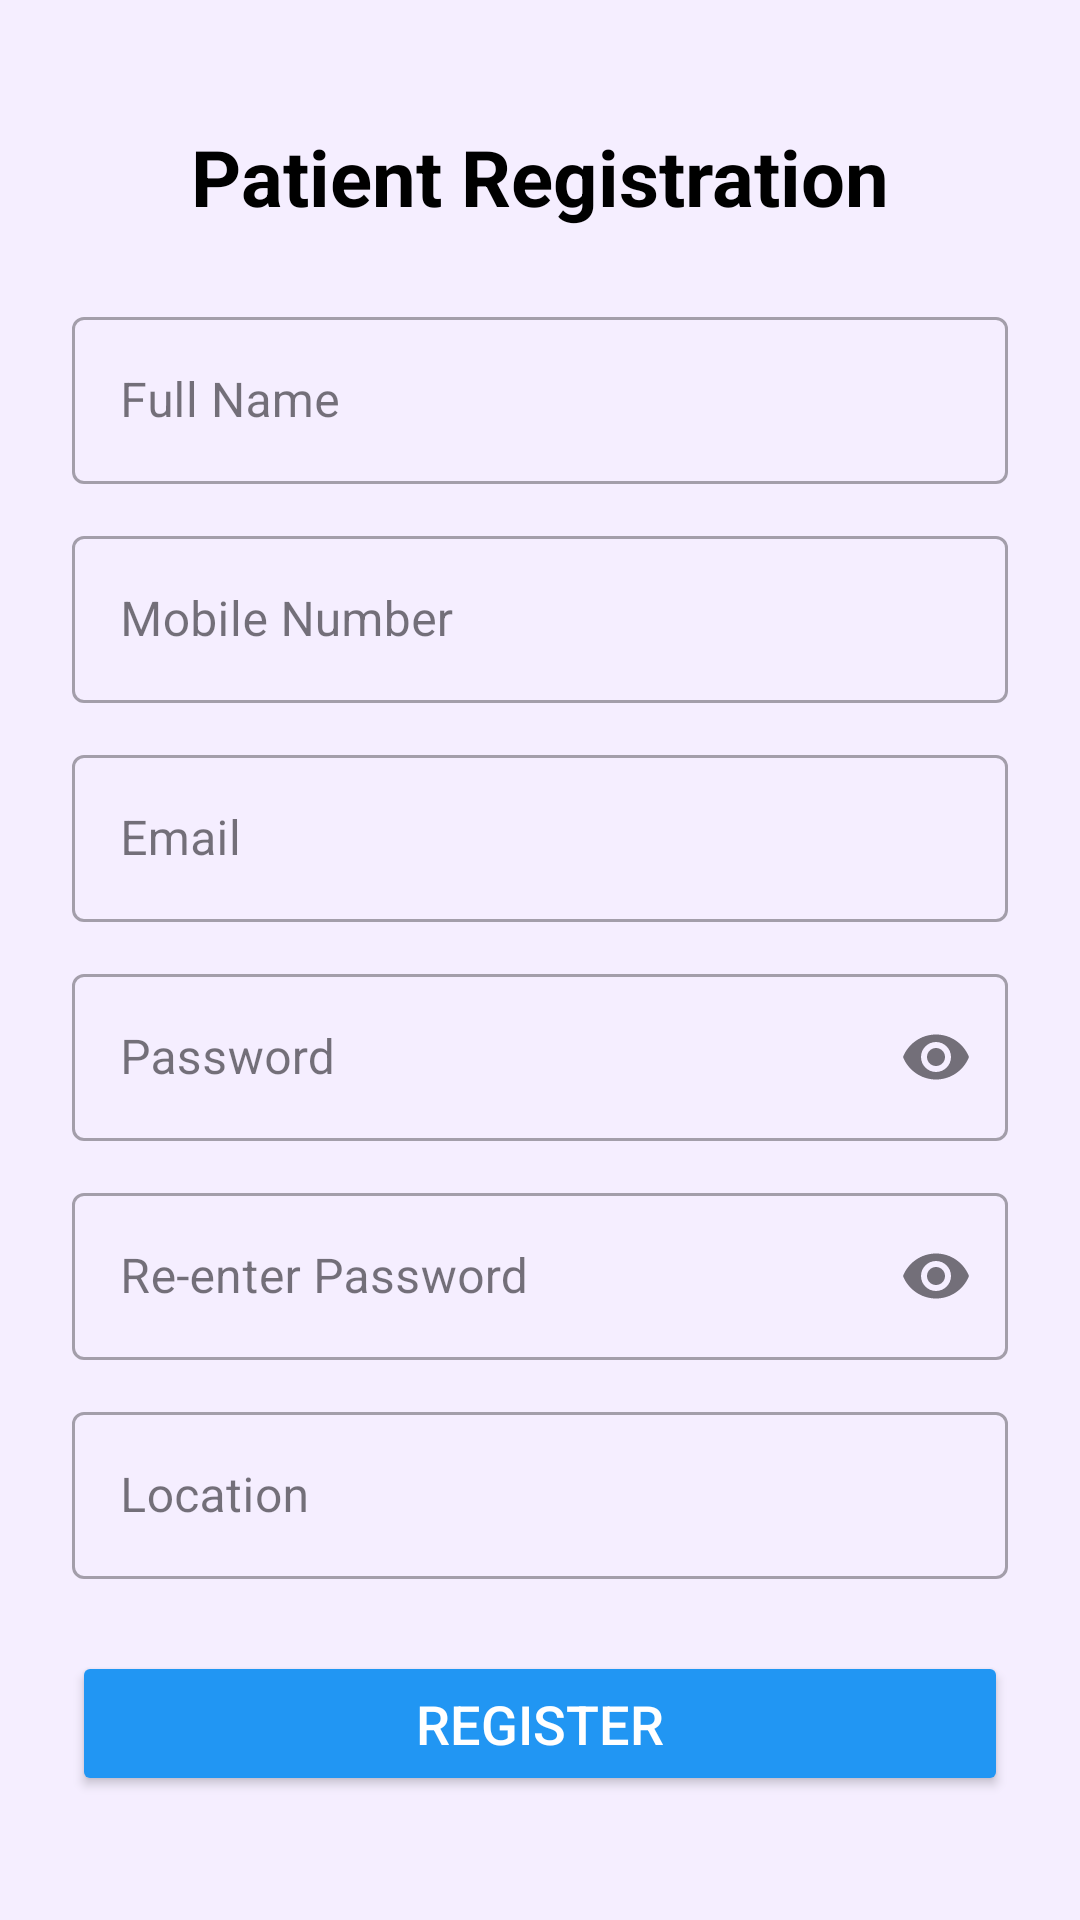

The Android layout XML behind this screen, and the referenced resources:
<!-- AndroidManifest.xml: application theme Theme.Mindtrack1 -->
<!-- res/layout/activity_registerpatient.xml -->
<?xml version="1.0" encoding="utf-8"?>
<androidx.constraintlayout.widget.ConstraintLayout
    xmlns:android="http://schemas.android.com/apk/res/android"
    xmlns:app="http://schemas.android.com/apk/res-auto"
    xmlns:tools="http://schemas.android.com/tools"
    android:id="@+id/register_patient_layout"
    android:layout_width="match_parent"
    android:layout_height="match_parent"
    android:background="@color/material_dynamic_tertiary95"
    tools:context=".registerpatient">

    
    <ScrollView
        android:layout_width="0dp"
        android:layout_height="wrap_content"
        app:layout_constraintTop_toTopOf="parent"
        app:layout_constraintBottom_toBottomOf="parent"
        app:layout_constraintStart_toStartOf="parent"
        app:layout_constraintEnd_toEndOf="parent"
        app:layout_constraintVertical_bias="0.5">

        <LinearLayout
            android:layout_width="match_parent"
            android:layout_height="wrap_content"
            android:orientation="vertical"
            android:padding="24dp"
            android:gravity="center_vertical">

            
            <TextView
                android:layout_width="match_parent"
                android:layout_height="wrap_content"
                android:gravity="center"
                android:text="Patient Registration"
                android:textColor="@android:color/black"
                android:textSize="26sp"
                android:textStyle="bold"
                android:layout_marginBottom="24dp" />

            
            <com.google.android.material.textfield.TextInputLayout
                style="@style/Widget.MaterialComponents.TextInputLayout.OutlinedBox"
                android:layout_width="match_parent"
                android:layout_height="wrap_content"
                android:hint="Full Name"
                android:layout_marginBottom="12dp">

                <com.google.android.material.textfield.TextInputEditText
                    android:id="@+id/et_patient_name"
                    android:layout_width="match_parent"
                    android:layout_height="wrap_content"
                    android:inputType="textPersonName" />
            </com.google.android.material.textfield.TextInputLayout>

            
            <com.google.android.material.textfield.TextInputLayout
                style="@style/Widget.MaterialComponents.TextInputLayout.OutlinedBox"
                android:layout_width="match_parent"
                android:layout_height="wrap_content"
                android:hint="Mobile Number"
                android:layout_marginBottom="12dp">

                <com.google.android.material.textfield.TextInputEditText
                    android:id="@+id/et_patient_mobile"
                    android:layout_width="match_parent"
                    android:layout_height="wrap_content"
                    android:inputType="phone" />
            </com.google.android.material.textfield.TextInputLayout>

            
            <com.google.android.material.textfield.TextInputLayout
                style="@style/Widget.MaterialComponents.TextInputLayout.OutlinedBox"
                android:layout_width="match_parent"
                android:layout_height="wrap_content"
                android:hint="Email"
                android:layout_marginBottom="12dp">

                <com.google.android.material.textfield.TextInputEditText
                    android:id="@+id/et_patient_email"
                    android:layout_width="match_parent"
                    android:layout_height="wrap_content"
                    android:inputType="textEmailAddress" />
            </com.google.android.material.textfield.TextInputLayout>

            
            <com.google.android.material.textfield.TextInputLayout
                style="@style/Widget.MaterialComponents.TextInputLayout.OutlinedBox"
                android:layout_width="match_parent"
                android:layout_height="wrap_content"
                android:hint="Password"
                app:endIconMode="password_toggle"
                android:layout_marginBottom="12dp">

                <com.google.android.material.textfield.TextInputEditText
                    android:id="@+id/et_patient_password"
                    android:layout_width="match_parent"
                    android:layout_height="wrap_content"
                    android:inputType="textPassword" />
            </com.google.android.material.textfield.TextInputLayout>

            
            <com.google.android.material.textfield.TextInputLayout
                style="@style/Widget.MaterialComponents.TextInputLayout.OutlinedBox"
                android:layout_width="match_parent"
                android:layout_height="wrap_content"
                android:hint="Re-enter Password"
                app:endIconMode="password_toggle"
                android:layout_marginBottom="12dp">

                <com.google.android.material.textfield.TextInputEditText
                    android:id="@+id/et_patient_repassword"
                    android:layout_width="match_parent"
                    android:layout_height="wrap_content"
                    android:inputType="textPassword" />
            </com.google.android.material.textfield.TextInputLayout>

            
            <com.google.android.material.textfield.TextInputLayout
                style="@style/Widget.MaterialComponents.TextInputLayout.OutlinedBox"
                android:layout_width="match_parent"
                android:layout_height="wrap_content"
                android:hint="Location"
                android:layout_marginBottom="24dp">

                <com.google.android.material.textfield.TextInputEditText
                    android:id="@+id/et_patient_location"
                    android:layout_width="match_parent"
                    android:layout_height="wrap_content"
                    android:inputType="textCapWords" />
            </com.google.android.material.textfield.TextInputLayout>

            
            <Button
                android:id="@+id/btn_register_patient"
                android:layout_width="match_parent"
                android:layout_height="wrap_content"
                android:text="Register"
                android:backgroundTint="#2196F3"
                android:textColor="@android:color/white"
                android:textSize="18sp"
                android:paddingTop="12dp"
                android:paddingBottom="12dp" />

        </LinearLayout>
    </ScrollView>

</androidx.constraintlayout.widget.ConstraintLayout>
<!-- resources referenced by this layout -->
<resources>
  <style name="Theme.Mindtrack1" parent="Base.Theme.Mindtrack1" />
  <style name="Base.Theme.Mindtrack1" parent="Theme.Material3.DayNight.NoActionBar">
          
          
      </style>
</resources>
